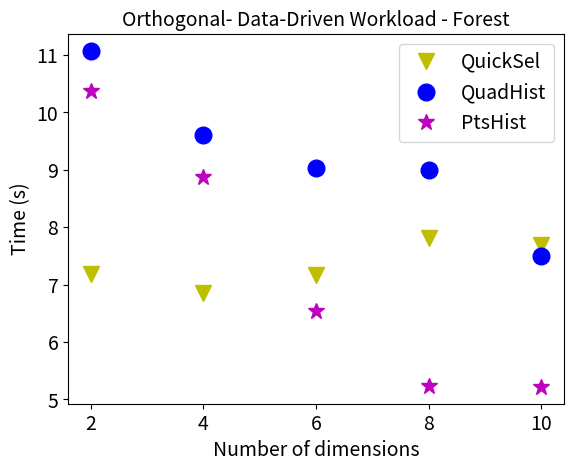

Recreate this plot in Python.
import matplotlib.pyplot as plt

GOHist2   = [11.07, 9.603, 9.027, 8.992, 7.491]
QuickSel2 = [7.189, 6.859, 7.175, 7.813, 7.696]
PtsHist2  = [10.364, 8.873, 6.535, 5.236, 5.219]

x = ['2', '4', '6', '8', '10']
y = ['6', '7', '8', '9', '10']

plt.plot([2, 4, 6, 8, 10], QuickSel2,'yv', markersize = 12, label = 'QuickSel')
plt.plot([2, 4, 6, 8, 10], GOHist2, 'bo', markersize = 12, label = 'QuadHist')
plt.plot([2, 4, 6, 8, 10], PtsHist2, 'm*', markersize = 12, label = 'PtsHist')

plt.title("Orthogonal- Data-Driven Workload - Forest", fontsize= 14)
plt.xlabel("Number of dimensions", fontsize= 14)
# plt.yscale('log')
plt.ylabel("Time (s)", fontsize= 14)
plt.legend(loc = 'upper right', fontsize= 14)
plt.xticks([2, 4, 6, 8, 10], x, fontsize= 14)
plt.yticks(fontsize= 14)
# plt.ylim([1,500])
plt.savefig('Dimension-Training-Forest-Data-1000.pdf')
plt.show(block=True)




